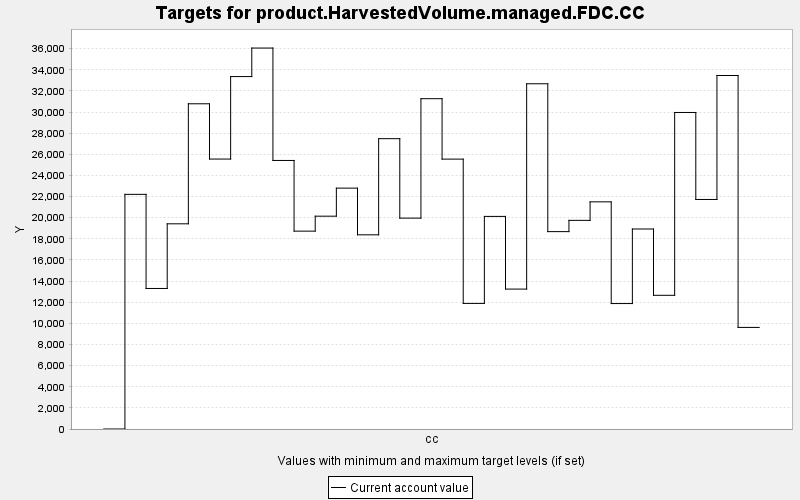

Data behind this chart, as committed beside it:
TARGET, PERIOD, YEAR, PERIODWIDTH, MINIMUM, MAXIMUM, MINWEIGHT, MAXWEIGHT, CURRENT, SUMMARY
product.HarvestedVolume.managed.FDC.CC, 0, 0, 10.0, 0.0, 10000, 1.0, 1.0, 0.0, 0.0
product.HarvestedVolume.managed.FDC.CC, 1, 10, 10.0, 0.0, 10000, 1.0, 1.0, 22213, 0.0
product.HarvestedVolume.managed.FDC.CC, 2, 20, 10.0, 0.0, 10000, 1.0, 1.0, 13304, 0.0
product.HarvestedVolume.managed.FDC.CC, 3, 30, 10.0, 0.0, 10000, 1.0, 1.0, 19424, 0.0
product.HarvestedVolume.managed.FDC.CC, 4, 40, 10.0, 0.0, 10000, 1.0, 1.0, 30787, 0.0
product.HarvestedVolume.managed.FDC.CC, 5, 50, 10.0, 0.0, 10000, 1.0, 1.0, 25554, 0.0
product.HarvestedVolume.managed.FDC.CC, 6, 60, 10.0, 0.0, 10000, 1.0, 1.0, 33363, 0.0
product.HarvestedVolume.managed.FDC.CC, 7, 70, 10.0, 0.0, 10000, 1.0, 1.0, 36063, 0.0
product.HarvestedVolume.managed.FDC.CC, 8, 80, 10.0, 0.0, 10000, 1.0, 1.0, 25422, 0.0
product.HarvestedVolume.managed.FDC.CC, 9, 90, 10.0, 0.0, 10000, 1.0, 1.0, 18731, 0.0
product.HarvestedVolume.managed.FDC.CC, 10, 100, 10.0, 0.0, 10000, 1.0, 1.0, 20147, 0.0
product.HarvestedVolume.managed.FDC.CC, 11, 110, 10.0, 0.0, 10000, 1.0, 1.0, 22802, 0.0
product.HarvestedVolume.managed.FDC.CC, 12, 120, 10.0, 0.0, 10000, 1.0, 1.0, 18382, 0.0
product.HarvestedVolume.managed.FDC.CC, 13, 130, 10.0, 0.0, 10000, 1.0, 1.0, 27485, 0.0
product.HarvestedVolume.managed.FDC.CC, 14, 140, 10.0, 0.0, 10000, 1.0, 1.0, 19962, 0.0
product.HarvestedVolume.managed.FDC.CC, 15, 150, 10.0, 0.0, 10000, 1.0, 1.0, 31269, 0.0
product.HarvestedVolume.managed.FDC.CC, 16, 160, 10.0, 0.0, 10000, 1.0, 1.0, 25549, 0.0
product.HarvestedVolume.managed.FDC.CC, 17, 170, 10.0, 0.0, 10000, 1.0, 1.0, 11889, 0.0
product.HarvestedVolume.managed.FDC.CC, 18, 180, 10.0, 0.0, 10000, 1.0, 1.0, 20126, 0.0
product.HarvestedVolume.managed.FDC.CC, 19, 190, 10.0, 0.0, 10000, 1.0, 1.0, 13245, 0.0
product.HarvestedVolume.managed.FDC.CC, 20, 200, 10.0, 0.0, 10000, 1.0, 1.0, 32682, 0.0
product.HarvestedVolume.managed.FDC.CC, 21, 210, 10.0, 0.0, 10000, 1.0, 1.0, 18685, 0.0
product.HarvestedVolume.managed.FDC.CC, 22, 220, 10.0, 0.0, 10000, 1.0, 1.0, 19752, 0.0
product.HarvestedVolume.managed.FDC.CC, 23, 230, 10.0, 0.0, 10000, 1.0, 1.0, 21504, 0.0
product.HarvestedVolume.managed.FDC.CC, 24, 240, 10.0, 0.0, 10000, 1.0, 1.0, 11876, 0.0
product.HarvestedVolume.managed.FDC.CC, 25, 250, 10.0, 0.0, 10000, 1.0, 1.0, 18934, 0.0
product.HarvestedVolume.managed.FDC.CC, 26, 260, 10.0, 0.0, 10000, 1.0, 1.0, 12657, 0.0
product.HarvestedVolume.managed.FDC.CC, 27, 270, 10.0, 0.0, 10000, 1.0, 1.0, 29964, 0.0
product.HarvestedVolume.managed.FDC.CC, 28, 280, 10.0, 0.0, 10000, 1.0, 1.0, 21729, 0.0
product.HarvestedVolume.managed.FDC.CC, 29, 290, 10.0, 0.0, 10000, 1.0, 1.0, 33465, 0.0
product.HarvestedVolume.managed.FDC.CC, 30, 300, 10.0, 0.0, 10000, 1.0, 1.0, 9617, 0.0
